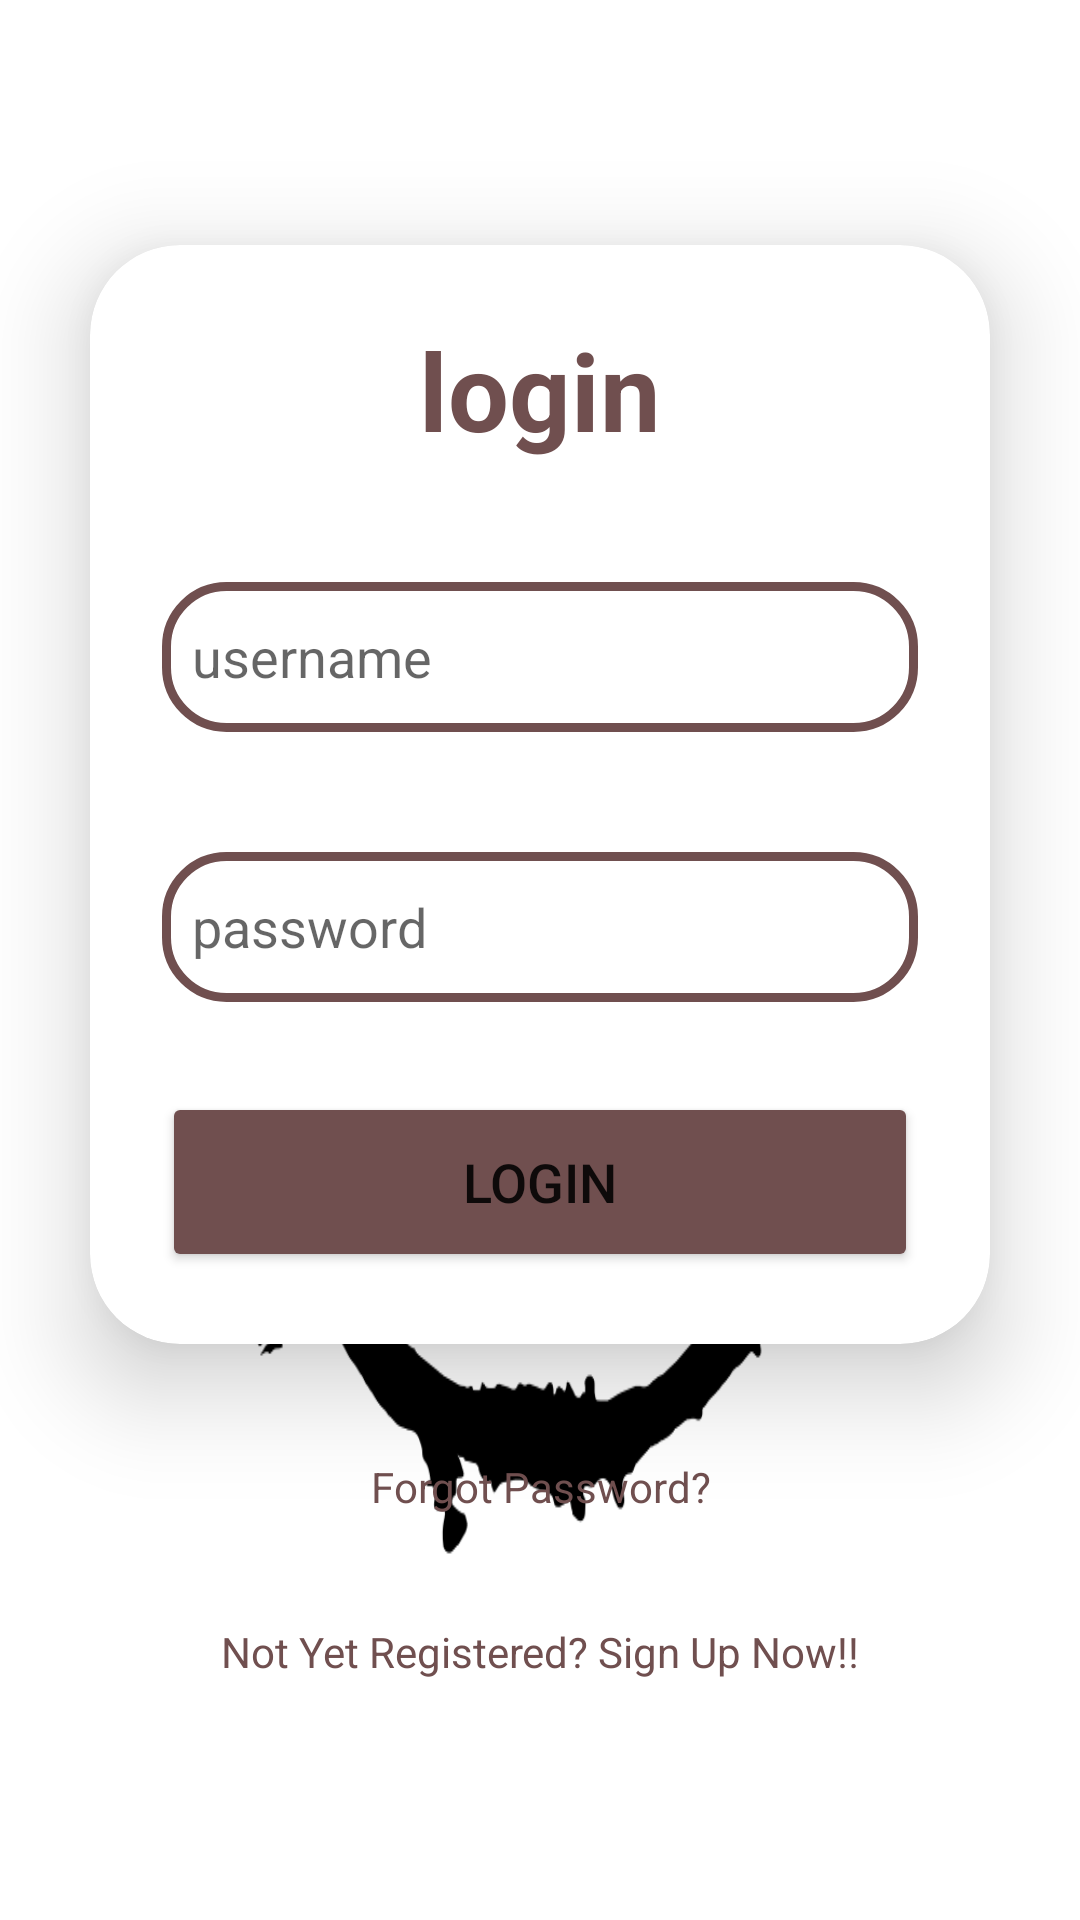

The Android layout XML behind this screen, and the referenced resources:
<!-- AndroidManifest.xml: application theme Theme.BarterX -->
<!-- res/layout/activity_login.xml -->
<?xml version="1.0" encoding="utf-8"?>
<LinearLayout
    xmlns:android="http://schemas.android.com/apk/res/android"
    xmlns:app="http://schemas.android.com/apk/res-auto"
    xmlns:tools="http://schemas.android.com/tools"
    android:layout_width="match_parent"
    android:layout_height="match_parent"
    android:orientation="vertical"
    android:gravity="center"
    android:background="@drawable/login_signup"
    tools:context=".MainActivity">

    <androidx.cardview.widget.CardView
        android:layout_width="match_parent"
        android:layout_height="wrap_content"
        android:layout_margin="30dp"
        app:cardCornerRadius="30dp"
        app:cardElevation="20dp"
        android:background="@drawable/edittext">

       <LinearLayout
           android:layout_width="match_parent"
           android:layout_height="wrap_content"
           android:orientation="vertical"
           android:layout_gravity="center_horizontal"
           android:padding="24dp">

           <TextView
               android:layout_width="match_parent"
               android:layout_height="wrap_content"
               android:text="@string/login"
               android:id="@+id/loginText"
               android:textSize="36sp"
               android:textAlignment="center"
               android:textStyle="bold"
               android:textColor="@color/medium_brown" />

           <EditText
               android:layout_width="match_parent"
               android:layout_height="50dp"
               android:id="@+id/txtUsername"
               android:background="@drawable/edittext"
               android:drawableLeft="@drawable/ic_baseline_person_24"
               android:drawablePadding="8dp"
               android:hint="@string/username"
               android:autofillHints="username"
               android:padding="10dp"
               android:inputType="text"
               android:textColor="@color/black"
               android:textColorHighlight="@color/cardview_dark_background"
               android:layout_marginTop="40dp" />

           <EditText
               android:layout_width="match_parent"
               android:layout_height="50dp"
               android:id="@+id/txtPassword"
               android:background="@drawable/edittext"
               android:drawableLeft="@drawable/ic_baseline_lock_24"
               android:drawablePadding="8dp"
               android:hint="@string/password"
               android:autofillHints="username"
               android:padding="10dp"
               android:inputType="textPassword"
               android:textColor="@color/black"
               android:textColorHighlight="@color/cardview_dark_background"
               android:layout_marginTop="40dp" />

           <Button
               android:id="@+id/btnLogIn"
               android:layout_width="match_parent"
               android:layout_height="60dp"
               android:layout_marginTop="30dp"
               android:backgroundTint="@color/medium_brown"
               android:text="@string/btnLogin"
               android:textSize="18sp"
               app:cornerRadius="30dp"
               tools:ignore="DuplicateSpeakableTextCheck" />

       </LinearLayout>

    </androidx.cardview.widget.CardView>

    <TextView
        android:layout_width="match_parent"
        android:layout_height="wrap_content"
        android:padding="8dp"
        android:text="@string/resetPassword"
        android:textSize="14sp"
        android:textAlignment="center"
        android:id="@+id/forgotPassword"
        android:textColor="@color/medium_brown"
        android:layout_marginBottom="20dp" />

    <TextView
        android:layout_width="match_parent"
        android:layout_height="wrap_content"
        android:padding="8dp"
        android:text="@string/signInPrompt"
        android:textSize="14sp"
        android:textAlignment="center"
        android:id="@+id/signUpText"
        android:textColor="@color/medium_brown"
        android:layout_marginBottom="20dp" />

</LinearLayout>
<!-- resources referenced by this layout -->
<resources>
  <color name="black">#FF000000</color>
  <color name="medium_brown">#704F4F</color>
  <!-- drawable edittext (drawable) -->
  <?xml version="1.0" encoding="utf-8"?>
  <shape xmlns:android="http://schemas.android.com/apk/res/android"
      android:shape="rectangle">
  
      <stroke
          android:width="3dp"
          android:color="@color/medium_brown" />
      <corners
          android:radius="20dp" />
  
  </shape>
  <!-- drawable login_signup: png bitmap (drawable, 44502 bytes) -->
  <string name="btnLogin">login</string>
  <string name="login">login</string>
  <string name="password">password</string>
  <string name="resetPassword">Forgot Password?</string>
  <string name="signInPrompt">Not Yet Registered? Sign Up Now!!</string>
  <string name="username">username</string>
  <style name="Theme.BarterX" parent="Theme.MaterialComponents.DayNight.NoActionBar">
          
          <item name="colorPrimary">@color/level_3</item>
          <item name="colorPrimaryVariant">@color/level_3</item>
          <item name="colorOnPrimary">@color/white</item>
          
          <item name="colorSecondary">@color/teal_200</item>
          <item name="colorSecondaryVariant">@color/teal_700</item>
          <item name="colorOnSecondary">@color/black</item>
          
          <item name="android:statusBarColor" tools:targetApi="l">?attr/colorPrimaryVariant</item>
          
      </style>
  <color name="level_3">#61764B</color>
  <color name="white">#FFFFFFFF</color>
  <color name="teal_200">#FF03DAC5</color>
  <color name="teal_700">#FF018786</color>
</resources>
